Run: headless pygame with SDL's dummy video driver; simulated clock (each Clock.tick advances the game by its frame time, no real sleeping); random seed 0; keys injected as events and as key.get_pressed() state; no mouse input; restart key R tapped at the start of phases 3 and 4.
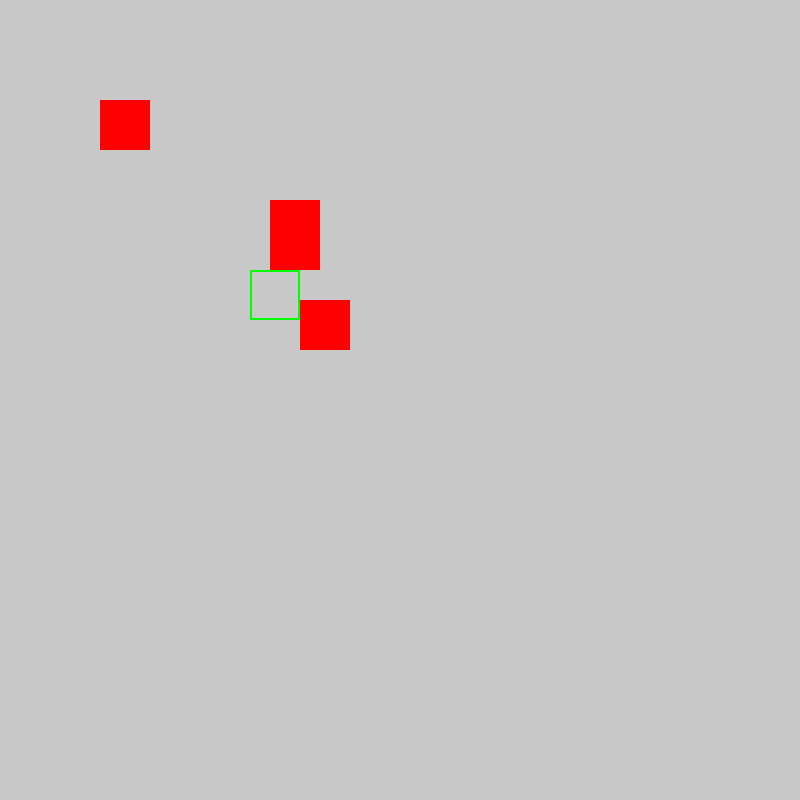
Frame 1 of 4 · flips 1–60 · no input
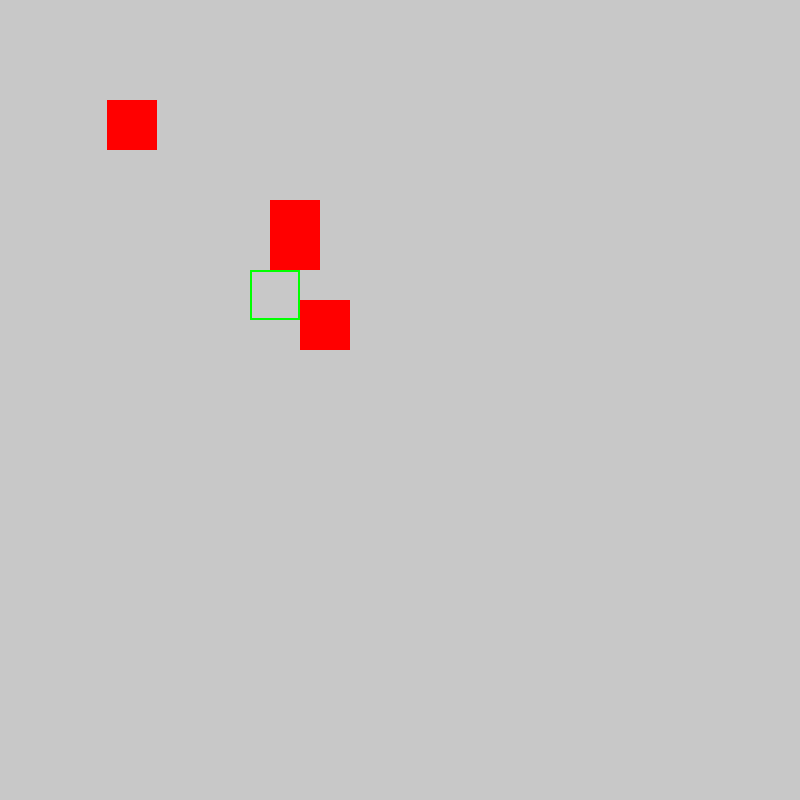
Frame 2 of 4 · flips 61–180 · tapped SPACE, RETURN · held RIGHT (→), D
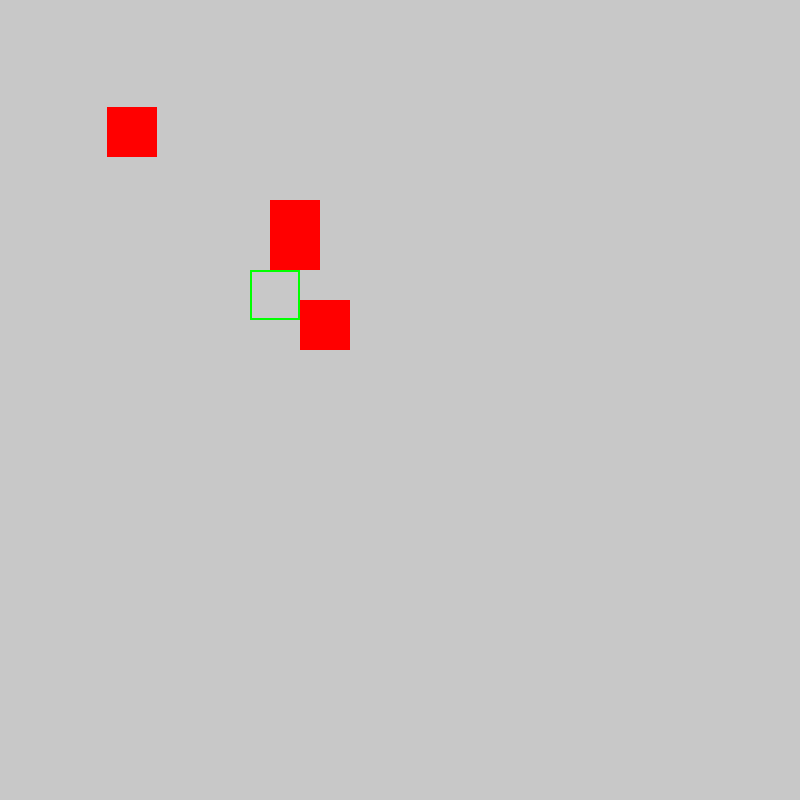
Frame 3 of 4 · flips 181–300 · tapped R · held DOWN (↓), S
Frame 4 of 4 · flips 301–420 · tapped R · held LEFT (←), A, UP (↑), W · screen same as frame 1, image omitted

The pygame program that drew these frames:

import pygame
from pygame.locals import *

pygame.init()

screen_width = 800
screen_height = 800

screen = pygame.display.set_mode((screen_width, screen_height))
pygame.display.set_caption('Hotel')
font = pygame.font.Font(None,30)

#TESTING PURPOSES
player_rect = pygame.Rect(100, 100, 50,50)
player_speed = 7
inventory = []

Puzzle = {
   "Treadmill":{
      "zone": pygame.Rect(250,270,50,50),
      "prompt": "R",
      "collected": False,
      "solution": "206",
      "answer": "",
      "active": False,
      "end_message":""
   }
}

# Clue Zone
Clue = {
    "Clue1": {
        "zone": pygame.Rect(300,300,50,50),
        "prompt": "R",
        "active": True,
        "show_prompt": False,
        "show_popup": False,
        "text": "Loud steps mean he's near, Soft steps mean he's far"
    },
    "Clue2": {
        "zone": pygame.Rect(270,200,50,70),
        "prompt":"R",
        "active": True,
        "show_prompt": False,
        "show_popup": False,
        "text":"He dropped what carried him. The door besides it holds it"
    }
}  

def show_puzzle_prompt(screen, font, player_rect, item):
   # Show R if player is around the zone
   if not item["collected"] and player_rect.colliderect(item["zone"]):
      text = font.render(item["prompt"], True, (0,0,0))
      screen.blit(text,(item["zone"].x, item["zone"].y - 30))
      return True
   return False

def show_clue_prompt(screen,font,player_rect,clue):
    if clue["active"] and player_rect.colliderect(clue["zone"]):
        text = font.render(clue["prompt"], True, (0,0,0))
        screen.blit(text, (clue["zone"].x, clue["zone"].y - 30))
        clue["show_prompt"]= True
    else:
        clue["show_prompt"] = False

def show_popup(screen,font,clue):
    popup_width = 400
    line_height = font.size("Tg")[1]

    # Word wrap
    words = clue["text"].split(" ")
    lines, line = [], ""
    for word in words:
        test_line = line + word + " "
        if font.size(test_line)[0] < popup_width - 40:
            line = test_line
        else:
            lines.append(line)
            line = word + " "
    lines.append(line)

    # so that the height changes auto
    total_height = len(lines) * line_height + 40
    popup_height = max(200, total_height)

    # center box
    popup_x = (screen_width - popup_width) // 2
    popup_y = (screen_height - popup_height) // 2
    popup_rect = pygame.Rect(popup_x, popup_y, popup_width, popup_height)

    # Draw box
    pygame.draw.rect(screen, (255,255,255), popup_rect)
    pygame.draw.rect(screen, (153,204,255), popup_rect, 2)

    # draw text in center
    y = popup_rect.y + (popup_rect.height - total_height) // 2
    for line in lines:
        text_surface = font.render(line, True, (0,0,0))
        text_rect = text_surface.get_rect(centerx=popup_rect.centerx)
        text_rect.y = y
        screen.blit(text_surface, text_rect)
        y += line_height

    close_text = font.render("Press C to close", True, (204,204,0))
    screen.blit(close_text, (popup_rect.x+20, popup_rect.y+popup_rect.height-30))

def puzzle_screen(puzzle):

    #Text box
    box_width = 720
    box_height = 250

    #To make the box in center
    box_x = (screen_width - box_width) // 2
    box_y = (screen_height - box_height) //2

    box_rect = pygame.Rect(box_x, box_y, box_width, box_height)

    pygame.draw.rect(screen, (250,250,250), box_rect) #color of box bg
    pygame.draw.rect(screen, (153,204,255), box_rect, 4) #color of border

    msg1 = font.render("Complete the puzzle to find where you friend is hiding", True, (0,0,0))
    msg2 = font.render("Input the number of treadmills, balls and dumbells you see.", True, (0,0,0))
    msg3 = font.render("Press C to close the puzzle", True, (255,0,0))
    screen.blit(msg1, (box_x + 20, box_y + 20))
    screen.blit(msg2, (box_x + 20, box_y + 50))
    screen.blit(msg3, (box_x + 20, box_y + 80))

    input_rect = pygame.Rect(box_x + 20, box_y + 110,200,30)
    pygame.draw.rect(screen, pygame.Color('lightskyblue3'), input_rect, 2)
    input_text = font.render(puzzle["answer"], True, (153,204,255))
    screen.blit(input_text, (input_rect.x + 5, input_rect.y +5))

    if puzzle["end_message"]:
       end_text = font.render(puzzle["end_message"], True, (204,204,0))
       screen.blit(end_text,(60,180))

clock = pygame.time.Clock()
run = True
active_puzzle = None

while run :
    clock.tick(60)
    for event in pygame.event.get():
        if event.type == pygame.QUIT:
            run = False

        #TEST PLAYER MOVEMENT
        if event.type == KEYDOWN:
            if event.key == K_LEFT: player_rect.x -= player_speed
            elif event.key == K_RIGHT:player_rect.x += player_speed
            elif event.key == K_UP: player_rect.y -= player_speed
            elif event.key == K_DOWN: player_rect.y += player_speed

# Player has to press R to open puzzle
            if event.key == K_r:
               for name, puzzle in Puzzle.items():
                  if player_rect.colliderect(puzzle["zone"])and not puzzle["collected"]:
                     puzzle["active"] = True
                     active_puzzle = puzzle
               for clue in Clue.values():
                   if clue["show_prompt"] and clue ["active"]:
                       clue["show_popup"] = True
                       clue["active"] = False

            if event.key == K_c and active_puzzle:
                active_puzzle["active"] = False
                active_puzzle = None

            # close popup for clue
            if event.key == K_c:
                for clue in Clue.values():
                    if clue ["show_popup"]:
                        clue["show_popup"] = False

            if active_puzzle and active_puzzle["active"]:
               puzzle_screen(active_puzzle)
               if event.key == K_BACKSPACE:
                  active_puzzle["answer"] = active_puzzle["answer"][:-1]
               elif event.key == K_RETURN:
                  if active_puzzle ["answer"].strip() == active_puzzle["solution"]:
                     active_puzzle["collected"] = True
                     active_puzzle["end_message"] = "Correct! Key to Door 206 is in your inventory."
                     inventory.append("Door Key 206")
                  else:
                        active_puzzle["end_message"] = "Wrong answer. Try again!"
                        active_puzzle["answer"] = ""
               else:
                    active_puzzle["answer"] += event.unicode

#TEST
    screen.fill((200,200,200))
    pygame.draw.rect(screen, (255,0,0), player_rect)

    for name, puzzle in Puzzle.items():
        pygame.draw.rect(screen, (0,255,0), puzzle["zone"],2)
        show_puzzle_prompt(screen, font, player_rect, puzzle)

    if active_puzzle and active_puzzle["active"]:
        puzzle_screen(active_puzzle)

    for clue in Clue.values():
        pygame.draw.rect(screen, (255,0,0), clue["zone"])
        show_clue_prompt(screen,font, player_rect,clue)

        if clue["show_popup"]:
            show_popup(screen,font,clue)

    pygame.display.flip()

pygame.quit()
